Run: headless pygame with SDL's dummy video driver; simulated clock (each Clock.tick advances the game by its frame time, no real sleeping); random seed 0; keys injected as events and as key.get_pressed() state; mouse plan: one left click at the window centre at the start of phase 2, then a move to the lower-right quarter at the start of phase 3.
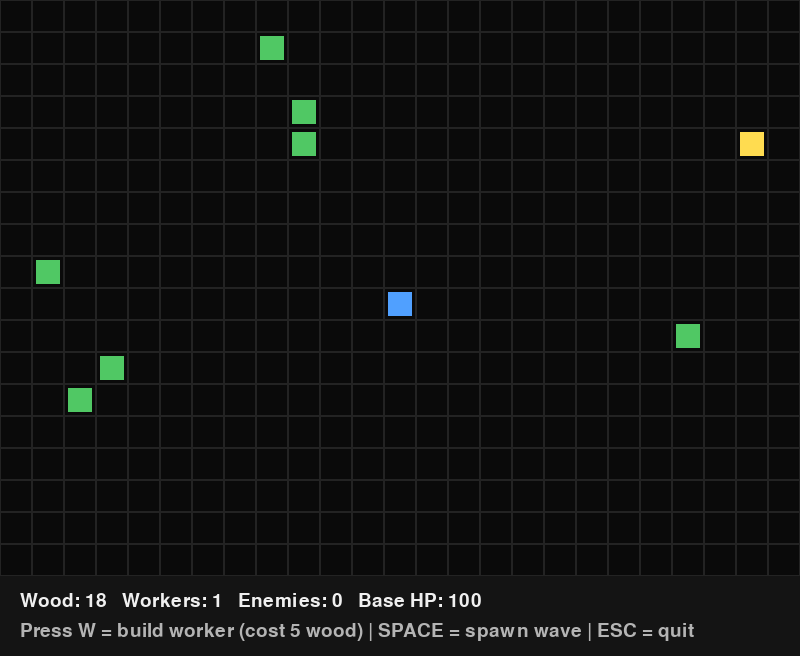
Frame 1 of 4 · flips 1–60 · no input
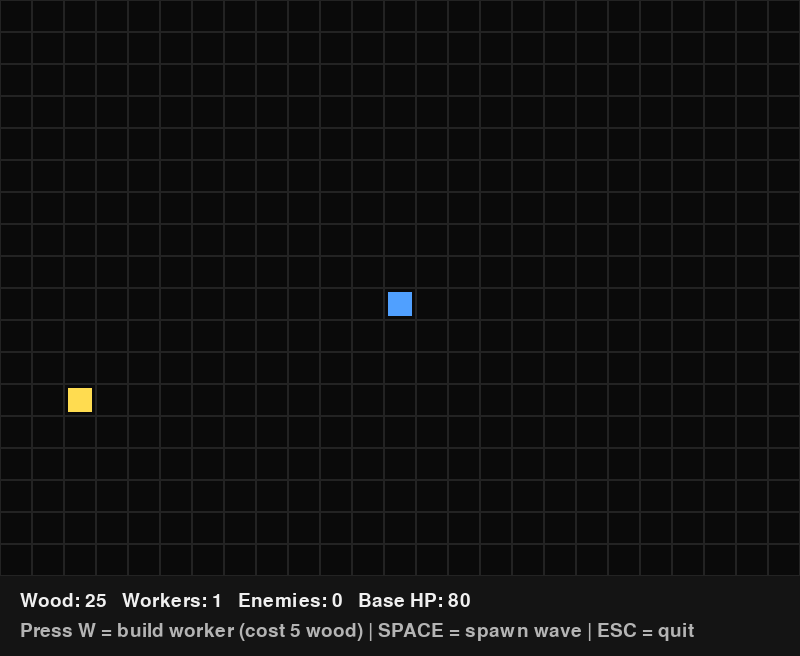
Frame 2 of 4 · flips 61–180 · clicked the window centre · tapped SPACE, RETURN · held RIGHT (→), D
Frame 3 of 4 · flips 181–300 · moved the mouse to the lower-right quarter · held DOWN (↓), S · screen unchanged from frame 2, image omitted
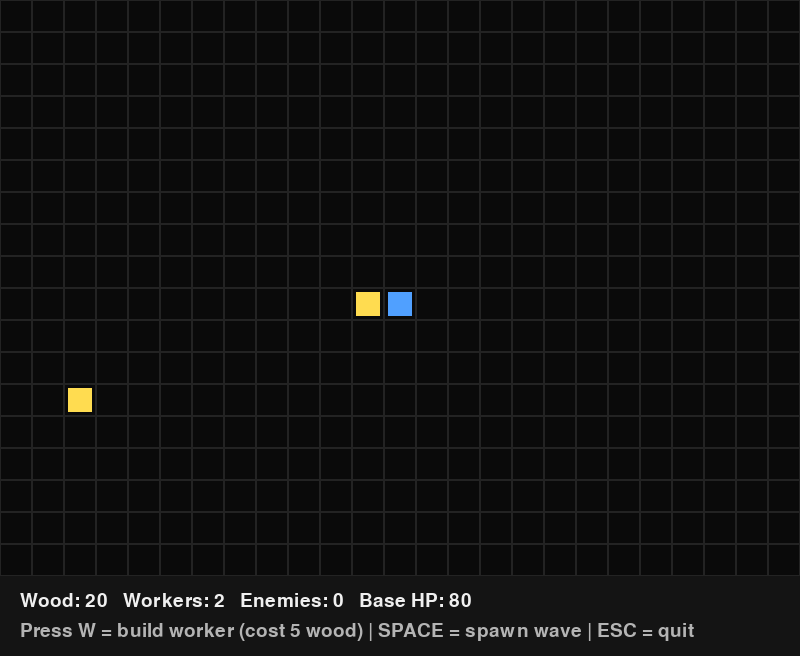
Frame 4 of 4 · flips 301–420 · held LEFT (←), A, UP (↑), W

The pygame program that drew these frames:

import pygame
import random
from dataclasses import dataclass

pygame.init()

TILE_SIZE = 32
GRID_WIDTH = 25
GRID_HEIGHT = 18

SCREEN_WIDTH = GRID_WIDTH * TILE_SIZE
SCREEN_HEIGHT = GRID_HEIGHT * TILE_SIZE + 80

screen = pygame.display.set_mode((SCREEN_WIDTH, SCREEN_HEIGHT))
pygame.display.set_caption("IronOutpost - RTS Survival Starter")

clock = pygame.time.Clock()
font = pygame.font.SysFont(None, 28)


@dataclass
class Unit:
    x: int
    y: int
    kind: str
    hp: int = 10


resources = []
workers = []
enemies = []

base = Unit(GRID_WIDTH // 2, GRID_HEIGHT // 2, "base", hp=100)

wood = 0
wave_timer = 0
selected_worker = None


def spawn_resources():
    for _ in range(25):
        resources.append(
            Unit(
                random.randint(0, GRID_WIDTH - 1),
                random.randint(0, GRID_HEIGHT - 1),
                "tree",
            )
        )


def spawn_worker():
    workers.append(Unit(base.x + random.choice([-1, 1]), base.y, "worker"))


def spawn_enemy_wave():
    for _ in range(4):
        side = random.choice(["top", "bottom", "left", "right"])

        if side == "top":
            enemies.append(Unit(random.randint(0, GRID_WIDTH - 1), 0, "enemy"))
        elif side == "bottom":
            enemies.append(Unit(random.randint(0, GRID_WIDTH - 1), GRID_HEIGHT - 1, "enemy"))
        elif side == "left":
            enemies.append(Unit(0, random.randint(0, GRID_HEIGHT - 1), "enemy"))
        else:
            enemies.append(Unit(GRID_WIDTH - 1, random.randint(0, GRID_HEIGHT - 1), "enemy"))


def move_toward(unit, target_x, target_y):
    if unit.x < target_x:
        unit.x += 1
    elif unit.x > target_x:
        unit.x -= 1

    if unit.y < target_y:
        unit.y += 1
    elif unit.y > target_y:
        unit.y -= 1


def update_workers():
    global wood

    for worker in workers:
        if not resources:
            return

        nearest = min(
            resources,
            key=lambda r: abs(worker.x - r.x) + abs(worker.y - r.y),
        )

        if worker.x == nearest.x and worker.y == nearest.y:
            resources.remove(nearest)
            wood += 1
        else:
            move_toward(worker, nearest.x, nearest.y)


def update_enemies():
    global running

    for enemy in enemies[:]:
        if enemy.x == base.x and enemy.y == base.y:
            base.hp -= 5
            enemies.remove(enemy)

            if base.hp <= 0:
                running = False
        else:
            move_toward(enemy, base.x, base.y)


def draw_grid():
    for x in range(GRID_WIDTH):
        for y in range(GRID_HEIGHT):
            rect = pygame.Rect(x * TILE_SIZE, y * TILE_SIZE, TILE_SIZE, TILE_SIZE)
            pygame.draw.rect(screen, (35, 35, 35), rect, 1)


def draw_unit(unit):
    colors = {
        "base": (80, 160, 255),
        "worker": (255, 220, 80),
        "tree": (80, 200, 100),
        "enemy": (220, 60, 60),
    }

    color = colors[unit.kind]
    rect = pygame.Rect(
        unit.x * TILE_SIZE + 4,
        unit.y * TILE_SIZE + 4,
        TILE_SIZE - 8,
        TILE_SIZE - 8,
    )
    pygame.draw.rect(screen, color, rect)


def draw_selection(unit):
    border_rect = pygame.Rect(
        unit.x * TILE_SIZE + 2,
        unit.y * TILE_SIZE + 2,
        TILE_SIZE - 4,
        TILE_SIZE - 4,
    )
    pygame.draw.rect(screen, (255, 255, 255), border_rect, 2)


def draw_ui():
    panel_y = GRID_HEIGHT * TILE_SIZE
    pygame.draw.rect(screen, (20, 20, 20), (0, panel_y, SCREEN_WIDTH, 80))

    text = font.render(
        f"Wood: {wood}   Workers: {len(workers)}   Enemies: {len(enemies)}   Base HP: {base.hp}",
        True,
        (240, 240, 240),
    )
    screen.blit(text, (20, panel_y + 15))

    help_text = font.render(
        "Press W = build worker (cost 5 wood) | SPACE = spawn wave | ESC = quit",
        True,
        (180, 180, 180),
    )
    screen.blit(help_text, (20, panel_y + 45))


spawn_resources()
spawn_worker()

running = True

while running:
    screen.fill((10, 10, 10))

    for event in pygame.event.get():
        if event.type == pygame.QUIT:
            running = False

        if event.type == pygame.KEYDOWN:
            if event.key == pygame.K_ESCAPE:
                running = False

            if event.key == pygame.K_SPACE:
                spawn_enemy_wave()

            if event.key == pygame.K_w:
                if wood >= 5:
                    wood -= 5
                    spawn_worker()

        if event.type == pygame.MOUSEBUTTONDOWN and event.button == 1:
            mouse_x, mouse_y = event.pos

            if mouse_y >= GRID_HEIGHT * TILE_SIZE:
                selected_worker = None
            else:
                grid_x = mouse_x // TILE_SIZE
                grid_y = mouse_y // TILE_SIZE

                selected_worker = None
                for worker in workers:
                    if worker.x == grid_x and worker.y == grid_y:
                        selected_worker = worker
                        break

    wave_timer += 1
    if wave_timer > 600:
        spawn_enemy_wave()
        wave_timer = 0

    update_workers()
    update_enemies()

    draw_grid()

    for resource in resources:
        draw_unit(resource)

    draw_unit(base)

    for worker in workers:
        draw_unit(worker)

    if selected_worker in workers:
        draw_selection(selected_worker)
    else:
        selected_worker = None

    for enemy in enemies:
        draw_unit(enemy)

    draw_ui()

    pygame.display.flip()
    clock.tick(8)

pygame.quit()

print("Game over!")
